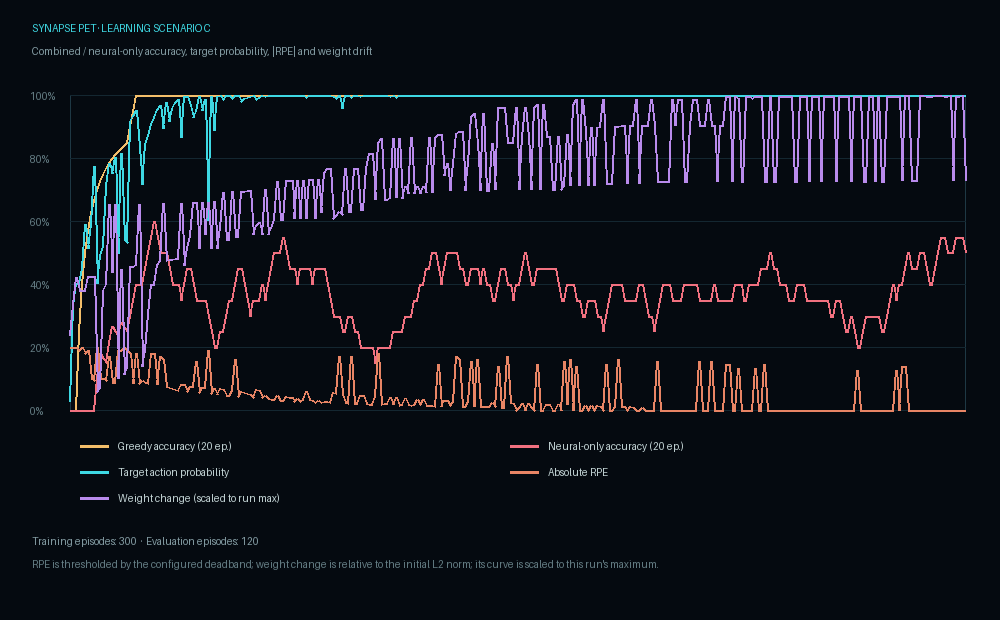

The data file committed next to this chart (first rows):
scenario, episode, phase, context, target_tool, chosen_tool, greedy_tool, neural_greedy_tool, preference_greedy_tool, true_success, observed_success, learned, feedback_noise, learning_rpe, weight_delta_ratio, firing_hz_sensor, firing_hz_hidden, firing_hz_output, action_gate_eligible, initiative_rate_hz, production_action_available, prob_eval_a, prob_eval_b, prob_eval_c
c, 1, train, X, eval_a, eval_b, eval_b, eval_b, eval_a, 0, 0, 1, 0.0, -0.2, 0.01663, 15, 55.1, 58.28, 1, 14.5, 1, 0.0282, 0.8441, 0.1277
c, 2, train, Z, eval_c, eval_b, eval_a, eval_b, eval_a, 0, 0, 1, 0.0, -0.2, 0.0236, 2.5, 96.2, 119.7, 1, 40.88, 1, 0.3333, 0.3333, 0.3333
c, 3, train, Z, eval_c, eval_a, eval_a, eval_b, eval_a, 0, 0, 1, 0.0, -0.2, 0.02955, 17.5, 79.53, 88.83, 1, 58.84, 1, 0.4045, 0.1911, 0.4045
c, 4, train, X, eval_a, eval_b, eval_a, eval_b, eval_a, 0, 0, 1, 0.0, -0.19, 0.0266, 12.5, 23.7, 28.44, 1, 55.43, 1, 0.4045, 0.1911, 0.4045
c, 5, train, X, eval_a, eval_c, eval_a, eval_b, eval_a, 0, 0, 1, 0.0, -0.2, 0.02668, 7.5, 0.3125, 0.0, 1, 45.38, 1, 0.4498, 0.1004, 0.4498
c, 6, train, X, eval_a, eval_b, eval_a, eval_b, eval_a, 0, 0, 1, 0.0, -0.1805, 0.02668, 5, 0.05208, 0.0, 1, 37.15, 1, 0.5898, 0.1316, 0.2786
c, 7, train, Z, eval_c, eval_b, eval_c, eval_b, eval_c, 0, 0, 1, 0.0, -0.19, 0.02978, 12.08, 0.7292, 0.0, 1, 30.42, 1, 0.2429, 0.2429, 0.5142
c, 8, train, Z, eval_c, eval_c, eval_c, eval_b, eval_c, 1, 1, 1, 0.0, 0.1, 0.02978, 3.958, 0.1042, 0.0, 1, 24.91, 1, 0.2786, 0.1316, 0.5898
c, 9, train, Z, eval_c, eval_c, eval_c, eval_b, eval_c, 1, 1, 1, 0.0, 0.095, 0.02978, 5, 0.1042, 0.0, 1, 20.39, 1, 0.1066, 0.1193, 0.7741
c, 10, train, Y, eval_b, eval_c, eval_b, eval_b, eval_a, 0, 0, 1, 0.0, -0.2, 0.004109, 11.87, 2.031, 0.0, 1, 16.69, 1, 0.1982, 0.4017, 0.4001
c, 11, train, Y, eval_b, eval_b, eval_b, eval_b, eval_a, 1, 1, 1, 0.0, 0.1, 0.005014, 13.33, 3.021, 0.0, 1, 13.67, 1, 0.2761, 0.4922, 0.2317
c, 12, train, X, eval_a, eval_a, eval_a, eval_b, eval_a, 1, 1, 1, 0.0, 0.1, 0.02668, 0.0, 0.0, 0.0, 1, 11.19, 1, 0.5193, 0.08787, 0.3928
c, 13, train, X, eval_a, eval_a, eval_a, eval_c, eval_a, 1, 1, 1, 0.0, 0.095, 0.02804, 25, 92.5, 97.27, 1, 30.91, 1, 0.7158, 0.05185, 0.2324
c, 14, train, X, eval_a, eval_b, eval_a, eval_a, eval_a, 0, 0, 1, 0.0, -0.1715, 0.04577, 17.5, 93.85, 110.4, 1, 54.31, 1, 0.7856, 0.03911, 0.1753
c, 15, train, Z, eval_c, eval_c, eval_c, eval_c, eval_c, 1, 1, 1, 0.0, 0.09025, 0.03054, 11.67, 35.83, 41.95, 1, 55.34, 1, 0.168, 0.07934, 0.7527
c, 16, train, X, eval_a, eval_a, eval_a, eval_c, eval_a, 1, 1, 1, 0.0, 0.09025, 0.04582, 8.958, 0.2083, 0.0, 1, 45.31, 1, 0.8022, 0.01886, 0.179
c, 17, train, Y, eval_b, eval_c, eval_b, eval_c, eval_b, 0, 0, 1, 0.0, -0.19, 0.007106, 16.46, 3.073, 0.0, 1, 37.1, 1, 0.3416, 0.497, 0.1614
c, 18, train, Z, eval_c, eval_a, eval_c, eval_c, eval_c, 0, 0, 1, 0.0, -0.19, 0.03137, 10, 1.25, 0.0, 1, 30.37, 1, 0.1251, 0.0591, 0.8158
c, 19, train, Y, eval_b, eval_a, eval_b, eval_c, eval_b, 0, 0, 1, 0.0, -0.2, 0.008001, 6.875, 0.6771, 0.0, 1, 24.87, 1, 0.3734, 0.5433, 0.08332
c, 20, train, Y, eval_b, eval_a, eval_b, eval_c, eval_b, 0, 0, 1, 0.0, -0.19, 0.009459, 13.96, 2.812, 0.0, 1, 20.36, 1, 0.2733, 0.5345, 0.1922
c, 21, train, Z, eval_c, eval_a, eval_c, eval_c, eval_c, 0, 0, 1, 0.0, -0.1805, 0.03201, 9.792, 1.562, 0.0, 1, 16.67, 1, 0.04805, 0.03313, 0.9188
c, 22, train, Z, eval_c, eval_c, eval_c, eval_c, eval_c, 1, 1, 1, 0.0, 0.08574, 0.03207, 4.792, 0.2083, 0.0, 1, 13.65, 1, 0.02456, 0.03834, 0.9371
c, 23, train, Z, eval_c, eval_b, eval_c, eval_c, eval_c, 0, 0, 1, 0.0, -0.1805, 0.03233, 7.5, 0.6771, 0.0, 1, 11.17, 1, 0.018, 0.0297, 0.9523
c, 24, train, X, eval_a, eval_a, eval_a, eval_c, eval_a, 1, 1, 1, 0.0, 0.08574, 0.04584, 4.792, 0.3125, 0.0, 1, 9.148, 1, 0.8357, 0.01102, 0.1533
c, 25, train, Y, eval_b, eval_b, eval_b, eval_c, eval_b, 1, 1, 1, 0.0, 0.095, 0.009875, 14.79, 5, 0.3125, 1, 7.49, 1, 0.1303, 0.7189, 0.1508
c, 26, train, Y, eval_b, eval_b, eval_b, eval_b, eval_b, 1, 1, 1, 0.0, 0.09025, 0.01342, 15, 56.77, 62.73, 1, 24.26, 1, 0.06787, 0.8433, 0.08888
c, 27, train, Y, eval_b, eval_b, eval_b, eval_b, eval_b, 1, 1, 1, 0.0, 0.08574, 0.0215, 10.21, 109.8, 128.8, 1, 45.24, 1, 0.06327, 0.8735, 0.06327
c, 28, train, Y, eval_b, eval_a, eval_b, eval_b, eval_b, 0, 0, 1, 0.0, -0.1805, 0.02792, 13.54, 57.71, 67.81, 1, 55.17, 1, 0.04528, 0.9094, 0.04528
c, 29, train, Y, eval_b, eval_c, eval_b, eval_b, eval_b, 0, 0, 1, 0.0, -0.1805, 0.02802, 6.458, 0.1562, 0.0, 1, 45.17, 1, 0.02191, 0.9317, 0.04639
c, 30, train, Z, eval_c, eval_c, eval_c, eval_b, eval_c, 1, 1, 1, 0.0, 0.08145, 0.03233, 2.5, 0.0, 0.0, 1, 36.98, 1, 0.02246, 0.02246, 0.9551
c, 31, train, Z, eval_c, eval_a, eval_c, eval_b, eval_c, 0, 0, 1, 0.0, -0.1715, 0.03325, 11.46, 1.198, 0.0, 1, 30.28, 1, 0.01566, 0.01566, 0.9687
c, 32, train, X, eval_a, eval_b, eval_a, eval_b, eval_a, 0, 0, 1, 0.0, -0.1629, 0.04593, 5, 0.05208, 0.0, 1, 24.79, 1, 0.8956, 0.00995, 0.0944
c, 33, train, Z, eval_c, eval_c, eval_c, eval_b, eval_c, 1, 1, 1, 0.0, 0.07738, 0.03337, 11.67, 1.875, 0.0, 1, 20.29, 1, 0.004951, 0.01583, 0.9792
c, 34, train, Z, eval_c, eval_c, eval_c, eval_b, eval_c, 1, 1, 1, 0.0, 0.07351, 0.03354, 14.58, 3.385, 0.0, 1, 16.62, 1, 0.002771, 0.07925, 0.918
c, 35, train, Z, eval_c, eval_c, eval_c, eval_b, eval_c, 1, 1, 1, 0.0, 0.06983, 0.03357, 6.458, 0.3646, 0.0, 1, 13.6, 1, 0.002198, 0.03938, 0.9584
c, 36, train, Z, eval_c, eval_c, eval_c, eval_b, eval_c, 1, 1, 1, 0.0, 0.06634, 0.03372, 12.08, 1.406, 0.0, 1, 11.14, 1, 0.001673, 0.02036, 0.978
c, 37, train, Z, eval_c, eval_c, eval_c, eval_b, eval_c, 1, 1, 1, 0.0, 0.06302, 0.03375, 2.5, 0.1042, 0.0, 1, 9.119, 1, 0.001242, 0.01101, 0.9878
c, 38, train, X, eval_a, eval_a, eval_a, eval_b, eval_a, 1, 1, 1, 0.0, 0.08145, 0.04599, 7.5, 1.042, 0.0, 1, 7.466, 1, 0.868, 0.01471, 0.1173
c, 39, train, Y, eval_b, eval_b, eval_b, eval_b, eval_b, 1, 1, 1, 0.0, 0.08145, 0.03218, 16.67, 30.89, 30.31, 1, 13.36, 1, 0.0002059, 0.9981, 0.001668
c, 40, train, Z, eval_c, eval_c, eval_c, eval_c, eval_c, 1, 1, 1, 0.0, 0.05987, 0.03594, 4.583, 111.9, 132.9, 1, 39.94, 1, 0.001167, 0.00247, 0.9964
c, 41, train, Y, eval_b, eval_b, eval_b, eval_b, eval_b, 1, 1, 1, 0.0, 0.07738, 0.03888, 19.37, 87.86, 101.8, 1, 58.08, 1, 0.01566, 0.9687, 0.01566
c, 42, train, X, eval_a, eval_a, eval_a, eval_b, eval_a, 1, 1, 1, 0.0, 0.07738, 0.0461, 15, 3.594, 1.406, 1, 47.55, 1, 0.9293, 0.003352, 0.06732
c, 43, train, X, eval_a, eval_b, eval_a, eval_b, eval_a, 0, 0, 1, 0.0, -0.1548, 0.0461, 2.292, 0.0, 0.0, 1, 38.93, 1, 0.9503, 0.002356, 0.04731
c, 44, train, Z, eval_c, eval_c, eval_c, eval_b, eval_c, 1, 1, 1, 0.0, 0.05688, 0.03597, 7.292, 0.2083, 0.0, 1, 31.88, 1, 0.0008027, 0.001699, 0.9975
c, 45, train, X, eval_a, eval_a, eval_a, eval_b, eval_a, 1, 1, 1, 0.0, 0.07351, 0.04621, 9.583, 0.7812, 0.0, 1, 26.1, 1, 0.9515, 0.001114, 0.04737
c, 46, train, Y, eval_b, eval_b, eval_b, eval_b, eval_b, 1, 1, 1, 0.0, 0.07351, 0.03908, 9.792, 0.7812, 0.0, 1, 21.37, 1, 0.002262, 0.9868, 0.01096
c, 47, train, X, eval_a, eval_c, eval_a, eval_b, eval_a, 0, 0, 1, 0.0, -0.19, 0.04628, 5, 0.4167, 0.0, 1, 17.49, 1, 0.6035, 0.01705, 0.3794
c, 48, train, Z, eval_c, eval_c, eval_c, eval_b, eval_c, 1, 1, 1, 0.0, 0.05404, 0.03604, 7.083, 0.4167, 0.0, 1, 14.32, 1, 5.085501135201441e-05, 0.003294, 0.9967
c, 49, train, X, eval_a, eval_a, eval_a, eval_b, eval_a, 1, 1, 1, 0.0, 0.06983, 0.04641, 12.5, 2.448, 0.0, 1, 11.73, 1, 0.8873, 0.01175, 0.1009
c, 50, train, Z, eval_c, eval_c, eval_c, eval_b, eval_c, 1, 1, 1, 0.0, 0.05133, 0.03606, 5, 0.3125, 0.0, 1, 9.601, 1, 7.680943434984659e-05, 0.001611, 0.9983
c, 51, train, Y, eval_b, eval_b, eval_b, eval_b, eval_b, 1, 1, 1, 0.0, 0.06983, 0.04062, 14.79, 10.42, 7.734, 1, 11.49, 1, 5.690464826046585e-05, 0.9995, 0.0004479
c, 52, train, X, eval_a, eval_a, eval_a, eval_c, eval_a, 1, 1, 1, 0.0, 0.06634, 0.04852, 9.792, 112.9, 130.1, 1, 38.41, 1, 0.9885, 0.0005467, 0.01098
c, 53, train, Z, eval_c, eval_c, eval_c, eval_c, eval_c, 1, 1, 1, 0.0, 0.04877, 0.03789, 1.875, 30.73, 39.06, 1, 42.32, 1, 0.000261, 0.0005526, 0.9992
c, 54, train, Z, eval_c, eval_c, eval_c, eval_c, eval_c, 1, 1, 1, 0.0, 0.04633, 0.03801, 11.87, 1.094, 0.0, 1, 34.65, 1, 0.0001795, 0.0003799, 0.9994
c, 55, train, X, eval_a, eval_a, eval_a, eval_c, eval_a, 1, 1, 1, 0.0, 0.06302, 0.0486, 9.375, 0.3646, 0.0, 1, 28.37, 1, 0.992, 0.0003771, 0.007574
c, 56, train, Z, eval_c, eval_a, eval_c, eval_c, eval_c, 0, 0, 1, 0.0, -0.1629, 0.03855, 14.37, 2.187, 0.0, 1, 23.23, 1, 0.0001234, 0.0002612, 0.9996
c, 57, train, Z, eval_c, eval_c, eval_c, eval_c, eval_c, 1, 1, 1, 0.0, 0.04401, 0.03867, 11.04, 1.615, 0.0, 1, 19.02, 1, 1.222295711645475e-05, 4.733499484873679e-05, 0.9999
c, 58, train, X, eval_a, eval_a, eval_a, eval_c, eval_a, 1, 1, 1, 0.0, 0.05987, 0.04863, 5, 0.1562, 0.0, 1, 15.57, 1, 0.9813, 0.0002275, 0.0185
c, 59, train, X, eval_a, eval_a, eval_a, eval_c, eval_a, 1, 1, 1, 0.0, 0.05688, 0.04871, 6.667, 0.3646, 0.0, 1, 12.75, 1, 0.9897, 0.0001611, 0.01017
c, 60, train, X, eval_a, eval_a, eval_a, eval_c, eval_a, 1, 1, 1, 0.0, 0.05404, 0.04883, 12.5, 4.635, 0.625, 1, 10.44, 1, 0.9941, 0.0001132, 0.005807
... 360 more rows
